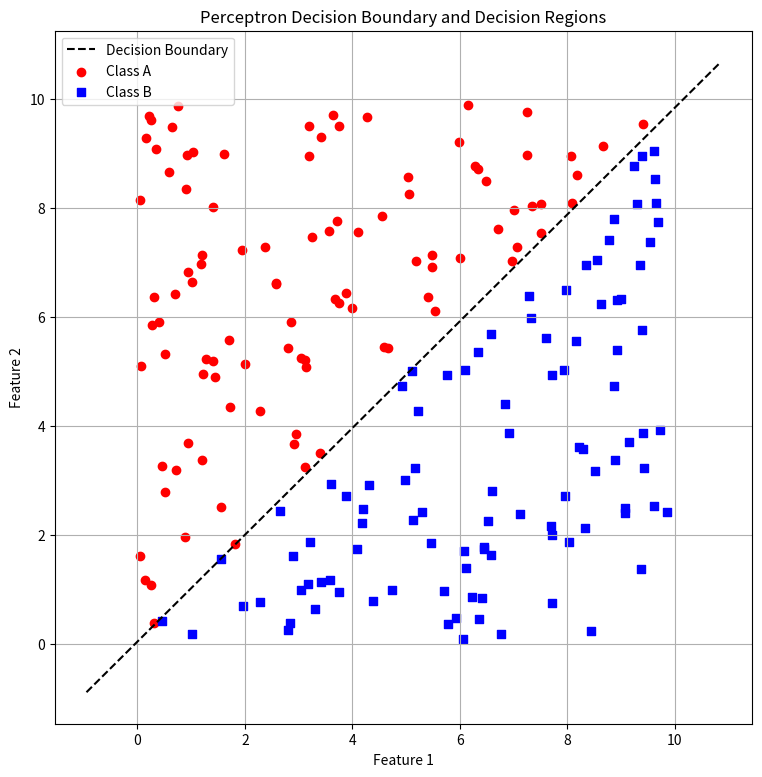

The matplotlib source for this figure:
import numpy as np
import matplotlib.pyplot as plt
from matplotlib.colors import ListedColormap

np.random.seed(42)

class Perceptron:
    def __init__(self, learning_rate=0.01, n_epochs=1000):
        self.learning_rate = learning_rate
        self.n_epochs = n_epochs
        self.weights = None
        self.bias = None
        self.errors_ = []  # storing the number of misclassifications in each epoch

    def fit(self, X, y):
        """
        Train the Perceptron model on the provided data.

        Parameters:
        X : array-like, shape = [n_samples, n_features]
            Training vectors.
        y : array-like, shape = [n_samples]
            Target values. Must be +1 or -1.
        """
        #n_samples: Often represents the number of data points or observations in a dataset.
        #n_features: Represents the dimensions or attributes of each data point (i.e., how many features are associated with each sample).
        n_samples, n_features = X.shape

        # starting weights and bias equal zeros
        self.weights = np.zeros(n_features)
        self.bias = 0.0

        for epoch in range(self.n_epochs):
            errors = 0
            for idx in range(n_samples):
                linear_output = np.dot(X[idx], self.weights) + self.bias  # w^T x + b
                y_pred = self._unit_step(linear_output)
                if y[idx] != y_pred: # misclassfied
                    update = self.learning_rate * y[idx]
                    self.weights += update * X[idx]
                    self.bias += update
                    errors += 1
            self.errors_.append(errors)
            # if no errors, convergence achieved
            if errors == 0:
                print(f"Converged after {epoch+1} epochs")
                break

    def predict(self, X):
        """
        Predict class labels for samples in X.

        Parameters:
        X : array-like, shape = [n_samples, n_features]

        Returns:
        array, shape = [n_samples]
            Predicted class labels.
        """
        linear_output = np.dot(X, self.weights) + self.bias
        return self._unit_step(linear_output)

    def _unit_step(self, x):
        return np.where(x >= 0, 1, -1)


# Function to generate synthetic data for the first two classifications
def generate_ab_class(n_points=100):
    class_A = []
    class_B = []
    while len(class_A) < n_points or len(class_B) < n_points:
        x = np.random.uniform(0, 10)
        y = np.random.uniform(0, 10)
        if y > x and len(class_A) < n_points:
            class_A.append([x, y])
        elif y < x and len(class_B) < n_points:
            class_B.append([x, y])
    return np.array(class_A), np.array(class_B)

# Generate data
class_A, class_B = generate_ab_class()

X_ab = np.vstack((class_A, class_B))
y_ab = np.hstack((np.ones(class_A.shape[0]), -np.ones(class_B.shape[0])))

shuffle_idx = np.random.permutation(len(X_ab))
X_ab, y_ab = X_ab[shuffle_idx], y_ab[shuffle_idx]

print("Combined Data Sample Points:\n", X_ab[:5])
print("Combined Labels:\n", y_ab[:5])

perceptron = Perceptron(learning_rate=0.01, n_epochs=1000)
perceptron.fit(X_ab, y_ab)

print(f"Final Weights: {perceptron.weights}")
print(f"Final Bias: {perceptron.bias}")


x_min, x_max = X_ab[:, 0].min() - 1, X_ab[:, 0].max() + 1
y_min, y_max = X_ab[:, 1].min() - 1, X_ab[:, 1].max() + 1
xx, yy = np.meshgrid(np.linspace(x_min, x_max, 500),
                     np.linspace(y_min, y_max, 500))

grid = np.c_[xx.ravel(), yy.ravel()]
Z = perceptron.predict(grid)
Z = Z.reshape(xx.shape)

cmap_light = ListedColormap(['#FFAAAA', '#AAAAFF'])
cmap_bold = ListedColormap(['#FF0000', '#0000FF'])
plt.figure(figsize=(9, 9))

#plt.contourf(xx, yy, Z, alpha=0.3, cmap=cmap_light)

if perceptron.weights[1] != 0:
    x_vals = np.array([x_min, x_max])
    y_vals = -(perceptron.weights[0] * x_vals + perceptron.bias) / perceptron.weights[1]
    plt.plot(x_vals, y_vals, 'k--', label='Decision Boundary')
else:
    x_val = -perceptron.bias / perceptron.weights[0]
    plt.axvline(x=x_val, color='k', linestyle='--', label='Decision Boundary')

plt.scatter(class_A[:, 0], class_A[:, 1], color='red', marker='o', label='Class A')
plt.scatter(class_B[:, 0], class_B[:, 1], color='blue', marker='s', label='Class B')
plt.xlabel('Feature 1')
plt.ylabel('Feature 2')
plt.title('Perceptron Decision Boundary and Decision Regions')
plt.legend()
plt.grid(True)
plt.show()